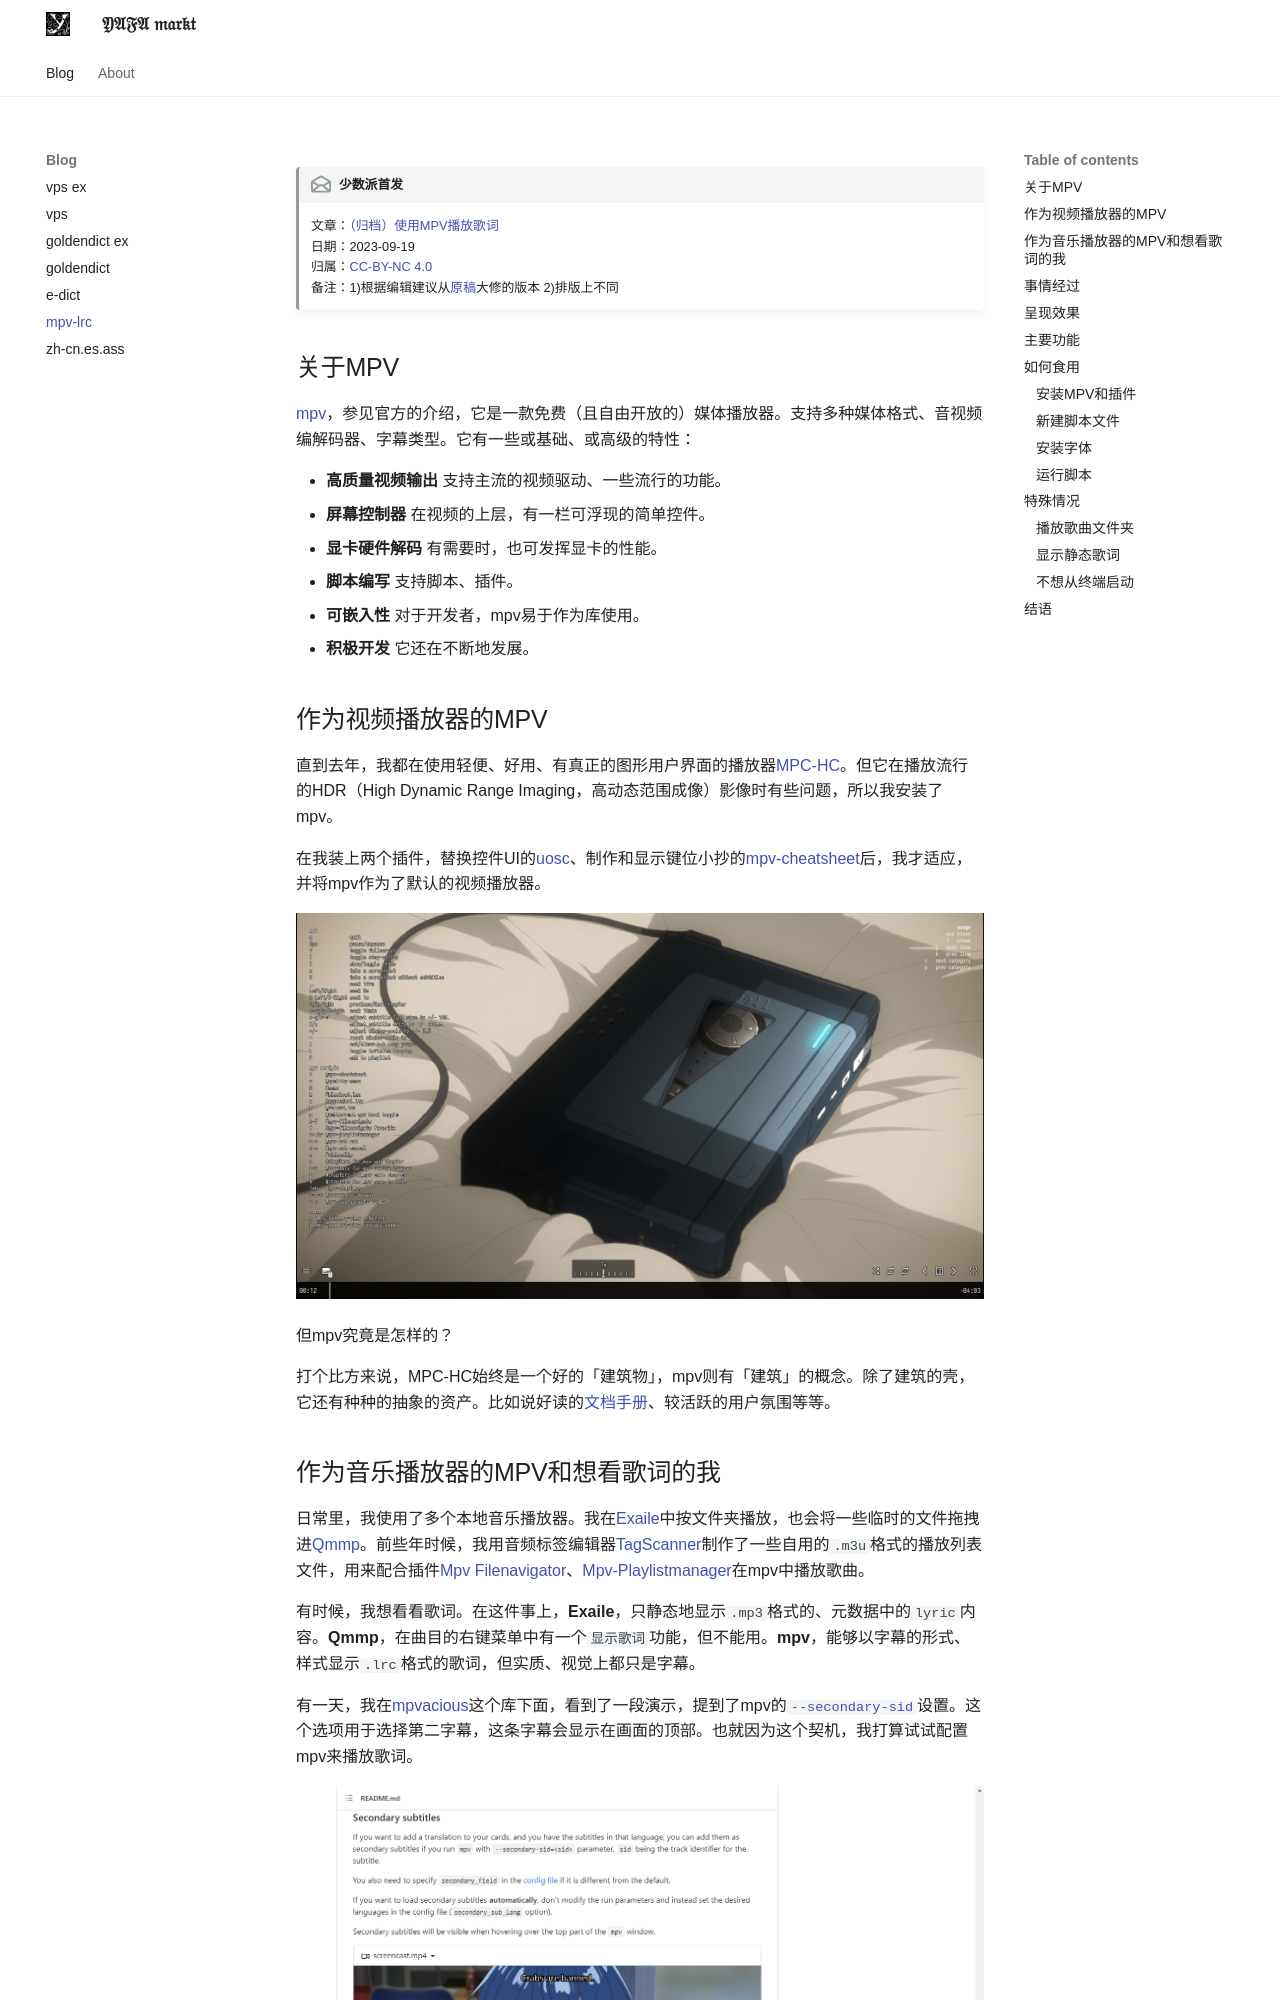

repository: scillidan/YAFA-site · page: blog/play-lyrics-with-mpv/index.html · generator: mkdocs

---
title: "使用MPV播放歌词"
created: 2023-09-15
modified: 2023-09-18
locale: zh
keywords: >
    mpv, lyric, cover
---

!!! read "少数派⾸发"

	文章：[（归档）使用MPV播放歌词](https://sspai.com/post/82744)  
	日期：2023-09-19  
	归属：[CC-BY-NC 4.0](https://creativecommons.org/licenses/by-nc/4.0/deed.zh-hans)  
	备注：1)根据编辑建议从[原稿](../archive/play-lyrics-with-mpv_archive)大修的版本 2)排版上不同

## 关于MPV

[mpv](https://mpv.io/)，参见官方的介绍，它是一款免费（且自由开放的）媒体播放器。支持多种媒体格式、音视频编解码器、字幕类型。它有一些或基础、或高级的特性：

- **高质量视频输出** 支持主流的视频驱动、一些流行的功能。
- **屏幕控制器** 在视频的上层，有一栏可浮现的简单控件。
- **显卡硬件解码** 有需要时，也可发挥显卡的性能。
- **脚本编写** 支持脚本、插件。
- **可嵌入性** 对于开发者，mpv易于作为库使用。
- **积极开发** 它还在不断地发展。

## 作为视频播放器的MPV

直到去年，我都在使用轻便、好用、有真正的图形用户界面的播放器[MPC-HC](https://github.com/clsid2/mpc-hc)。但它在播放流行的HDR（High Dynamic Range Imaging，高动态范围成像）影像时有些问题，所以我安装了mpv。

在我装上两个插件，替换控件UI的[uosc](https://github.com/tomasklaen/uosc)、制作和显示键位小抄的[mpv-cheatsheet](https://github.com/ento/mpv-cheatsheet)后，我才适应，并将mpv作为了默认的视频播放器。

![](uosc_mpv-cheatsheet.png)

但mpv究竟是怎样的？

打个比方来说，MPC-HC始终是一个好的「建筑物」，mpv则有「建筑」的概念。除了建筑的壳，它还有种种的抽象的资产。比如说好读的[文档手册](https://mpv.io/manual/master/)、较活跃的用户氛围等等。
